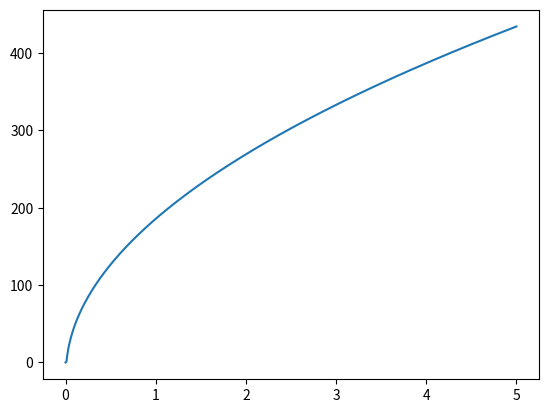

Write Python code to recreate this figure. (Note: this script raises an exception after producing the figure.)
#本程序实现求解无升力构型的F函数
#同时求解出近场的压力信号

import math
import numpy as np
import matplotlib.pyplot as plt


X = np.ones(501)

#提取体积分布数据中的两列数据
for i in range(0,501):
    c = 0.01 * i
    X[i] = c
    #Y0[i] = ca

a = len(X)
print(X)
#print(Y)

#通过变上限积分求解F函数，积分使用梯形公式
F = np.ones(a,dtype=np.float64)   #产生一个长度为a的初始化数组
F[0] = 0         #强制F的第一个值为0

for i in range(1,a):
    #内层积分，积到x
    s = 0
    for j in range(0,i-1):
        s0 =((1 / math.sqrt(X[i]-X[j+1])) + (1 / math.sqrt(X[i]-X[j])) * (X[j + 1] - X[j]) / (2))
        #s0 = (((Y0[j+1] + Y0[j]) * (X[j + 1] - X[j])) / (2))    #第(j+1)个梯形的面积
        s = s0 + s    #S为最后的积分
    #内层积分，积到x
        F[i] = s
print(F)

y = np.ones(a,dtype=np.float64)
for i in range(0,501,1):
    x = i * 0.01
    y[i] = 2 * x**(0.5)
   
#绘制F函数的图像
plt.plot(X,F)
plt.plot(x,y)
plt.show()
